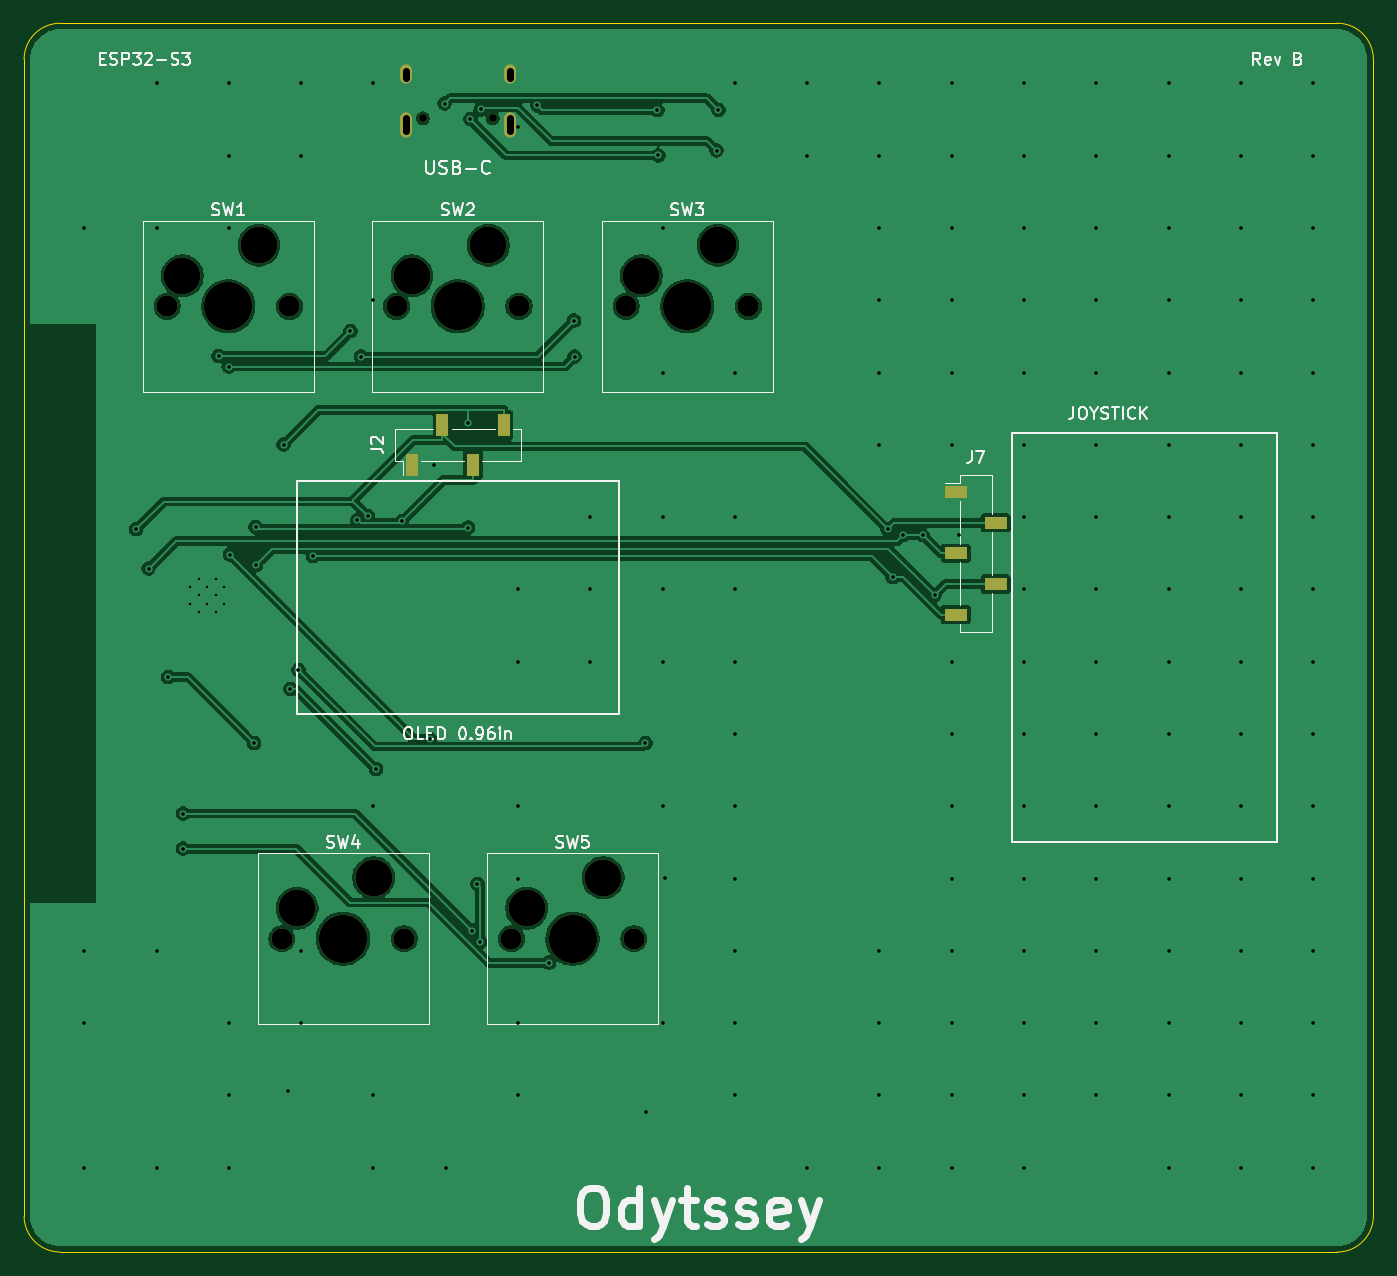
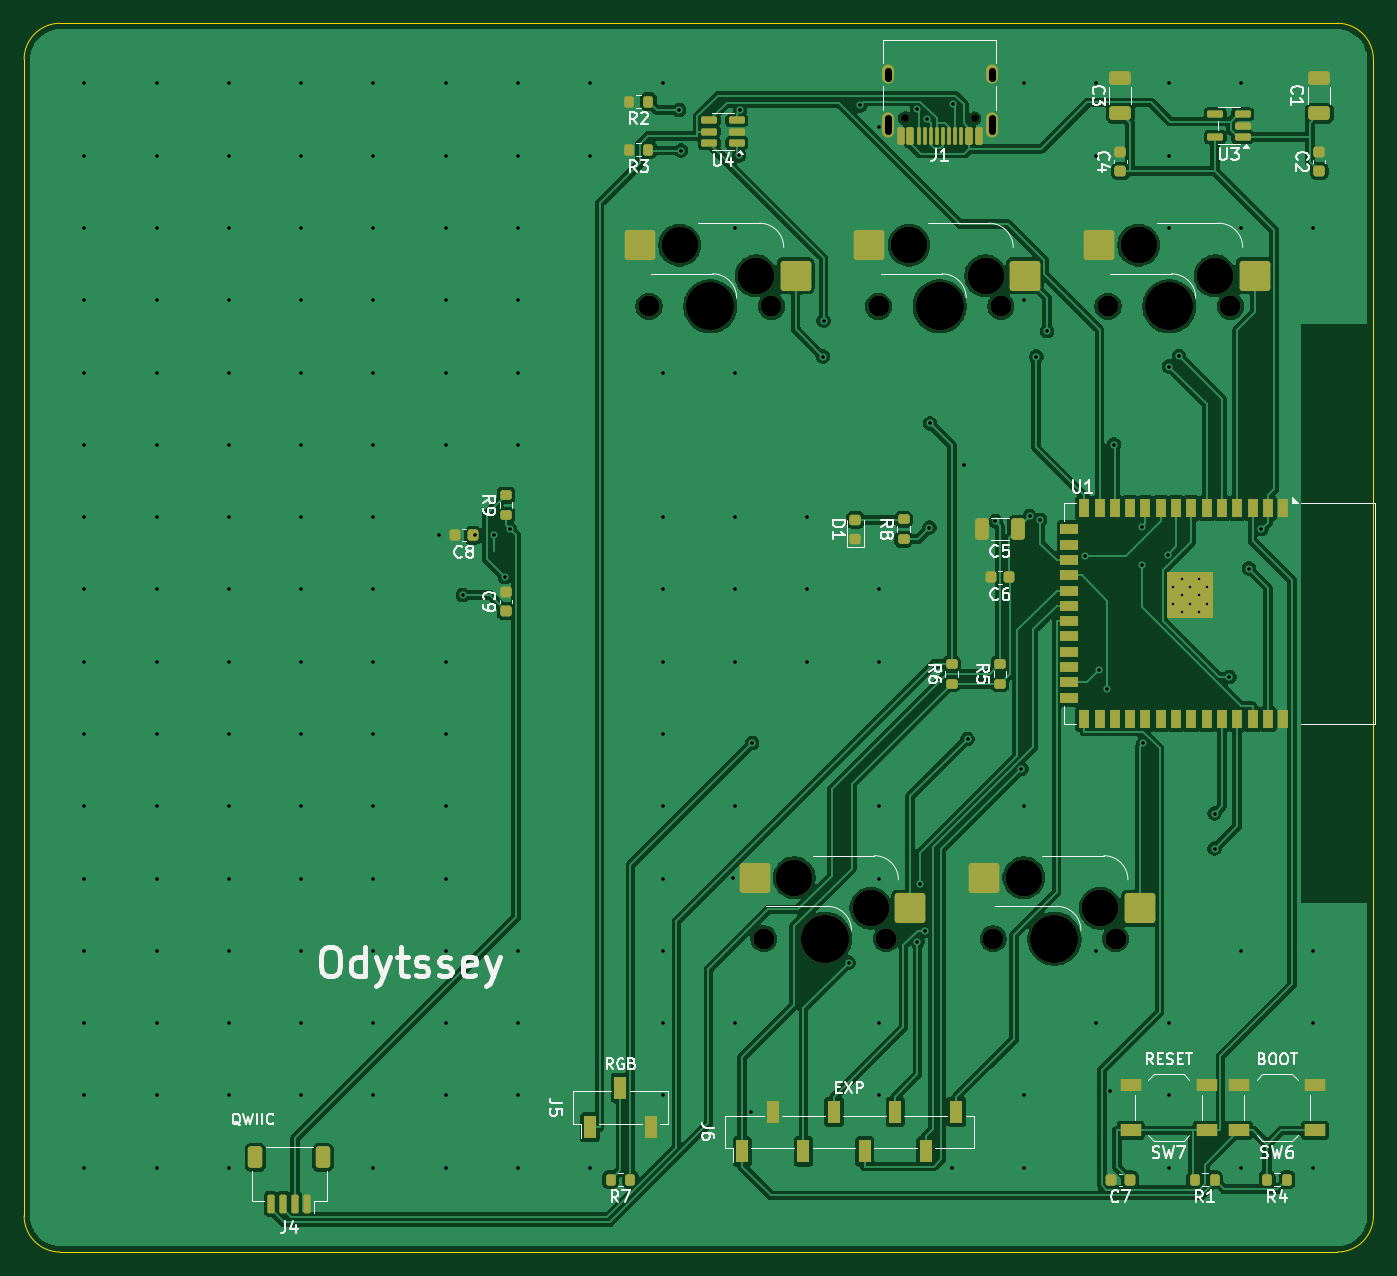
Circuit board: 11 layer files. Board 112.0 x 102.0 mm.
- bottom_copper: OdytsseySwitch-B_Cu.gbr (181334 bytes)
- bottom_mask: OdytsseySwitch-B_Mask.gbr (8274 bytes)
- paste: OdytsseySwitch-B_Paste.gbr (7049 bytes)
- bottom_silk: OdytsseySwitch-B_Silkscreen.gbr (64822 bytes)
- outline: OdytsseySwitch-Edge_Cuts.gbr (991 bytes)
- top_copper: OdytsseySwitch-F_Cu.gbr (98822 bytes)
- top_mask: OdytsseySwitch-F_Mask.gbr (1945 bytes)
- paste: OdytsseySwitch-F_Paste.gbr (786 bytes)
- top_silk: OdytsseySwitch-F_Silkscreen.gbr (37067 bytes)
- drill: OdytsseySwitch-NPTH.drl (927 bytes)
- drill: OdytsseySwitch-PTH.drl (3731 bytes)

=== bottom_copper: OdytsseySwitch-B_Cu.gbr (181334 bytes, source omitted) ===
=== bottom_mask: OdytsseySwitch-B_Mask.gbr (8274 bytes, source omitted) ===
=== paste: OdytsseySwitch-B_Paste.gbr (7049 bytes, source omitted) ===
=== bottom_silk: OdytsseySwitch-B_Silkscreen.gbr (64822 bytes, source omitted) ===
=== outline: OdytsseySwitch-Edge_Cuts.gbr ===
%TF.GenerationSoftware,KiCad,Pcbnew,10.0.5*%
%TF.CreationDate,2026-08-27T09:57:43+09:00*%
%TF.ProjectId,OdytsseySwitch,4f647974-7373-4657-9953-77697463682e,rev?*%
%TF.SameCoordinates,Original*%
%TF.FileFunction,Profile,NP*%
%FSLAX46Y46*%
G04 Gerber Fmt 4.6, Leading zero omitted, Abs format (unit mm)*
G04 Created by KiCad (PCBNEW 10.0.5) date 2026-08-27 09:57:43*
%MOMM*%
%LPD*%
G01*
G04 APERTURE LIST*
%TA.AperFunction,Profile*%
%ADD10C,0.100000*%
%TD*%
G04 APERTURE END LIST*
D10*
X92500000Y-57000000D02*
G75*
G02*
X95500000Y-54000000I3000000J0D01*
G01*
X92500000Y-153000000D02*
X92500000Y-57000000D01*
X95500000Y-54000000D02*
X201500000Y-54000000D01*
X95500000Y-156000000D02*
G75*
G02*
X92500000Y-153000000I0J3000000D01*
G01*
X201500000Y-54000000D02*
G75*
G02*
X204500000Y-57000000I0J-3000000D01*
G01*
X201500000Y-156000000D02*
X95500000Y-156000000D01*
X204500000Y-57000000D02*
X204500000Y-153000000D01*
X204500000Y-153000000D02*
G75*
G02*
X201500000Y-156000000I-3000000J0D01*
G01*
M02*

=== top_copper: OdytsseySwitch-F_Cu.gbr (98822 bytes, source omitted) ===
=== top_mask: OdytsseySwitch-F_Mask.gbr ===
%TF.GenerationSoftware,KiCad,Pcbnew,10.0.5*%
%TF.CreationDate,2026-08-27T09:57:43+09:00*%
%TF.ProjectId,OdytsseySwitch,4f647974-7373-4657-9953-77697463682e,rev?*%
%TF.SameCoordinates,Original*%
%TF.FileFunction,Soldermask,Top*%
%TF.FilePolarity,Negative*%
%FSLAX46Y46*%
G04 Gerber Fmt 4.6, Leading zero omitted, Abs format (unit mm)*
G04 Created by KiCad (PCBNEW 10.0.5) date 2026-08-27 09:57:43*
%MOMM*%
%LPD*%
G01*
G04 APERTURE LIST*
%ADD10R,1.000000X1.900000*%
%ADD11C,1.750000*%
%ADD12C,3.050000*%
%ADD13C,4.000000*%
%ADD14R,1.900000X1.000000*%
%ADD15C,0.650000*%
%ADD16O,1.000000X1.600000*%
%ADD17O,1.000000X2.100000*%
G04 APERTURE END LIST*
D10*
%TO.C,J2*%
X124690000Y-90650000D03*
X127230000Y-87350000D03*
X129770000Y-90650000D03*
X132310000Y-87350000D03*
%TD*%
D11*
%TO.C,SW3*%
X142470000Y-77500000D03*
D12*
X143740000Y-74960000D03*
D13*
X147550000Y-77500000D03*
D12*
X150090000Y-72420000D03*
D11*
X152630000Y-77500000D03*
%TD*%
%TO.C,SW1*%
X104370000Y-77500000D03*
D12*
X105640000Y-74960000D03*
D13*
X109450000Y-77500000D03*
D12*
X111990000Y-72420000D03*
D11*
X114530000Y-77500000D03*
%TD*%
%TO.C,SW5*%
X132945000Y-130000000D03*
D12*
X134215000Y-127460000D03*
D13*
X138025000Y-130000000D03*
D12*
X140565000Y-124920000D03*
D11*
X143105000Y-130000000D03*
%TD*%
%TO.C,SW2*%
X123420000Y-77500000D03*
D12*
X124690000Y-74960000D03*
D13*
X128500000Y-77500000D03*
D12*
X131040000Y-72420000D03*
D11*
X133580000Y-77500000D03*
%TD*%
%TO.C,SW4*%
X113895000Y-130000000D03*
D12*
X115165000Y-127460000D03*
D13*
X118975000Y-130000000D03*
D12*
X121515000Y-124920000D03*
D11*
X124055000Y-130000000D03*
%TD*%
D14*
%TO.C,J7*%
X169850000Y-92920000D03*
X173150000Y-95460000D03*
X169850000Y-98000000D03*
X173150000Y-100540000D03*
X169850000Y-103080000D03*
%TD*%
D15*
%TO.C,J1*%
X125610000Y-61899999D03*
X131389999Y-61900000D03*
D16*
X124180000Y-58250000D03*
D17*
X124180000Y-62429999D03*
D16*
X132820000Y-58250001D03*
D17*
X132820000Y-62430000D03*
%TD*%
M02*

=== paste: OdytsseySwitch-F_Paste.gbr ===
%TF.GenerationSoftware,KiCad,Pcbnew,10.0.5*%
%TF.CreationDate,2026-08-27T09:57:43+09:00*%
%TF.ProjectId,OdytsseySwitch,4f647974-7373-4657-9953-77697463682e,rev?*%
%TF.SameCoordinates,Original*%
%TF.FileFunction,Paste,Top*%
%TF.FilePolarity,Positive*%
%FSLAX46Y46*%
G04 Gerber Fmt 4.6, Leading zero omitted, Abs format (unit mm)*
G04 Created by KiCad (PCBNEW 10.0.5) date 2026-08-27 09:57:43*
%MOMM*%
%LPD*%
G01*
G04 APERTURE LIST*
%ADD10R,1.000000X1.900000*%
%ADD11R,1.900000X1.000000*%
G04 APERTURE END LIST*
D10*
%TO.C,J2*%
X124690000Y-90650000D03*
X127230000Y-87350000D03*
X129770000Y-90650000D03*
X132310000Y-87350000D03*
%TD*%
D11*
%TO.C,J7*%
X169850000Y-92920000D03*
X173150000Y-95460000D03*
X169850000Y-98000000D03*
X173150000Y-100540000D03*
X169850000Y-103080000D03*
%TD*%
M02*

=== top_silk: OdytsseySwitch-F_Silkscreen.gbr (37067 bytes, source omitted) ===
=== drill: OdytsseySwitch-NPTH.drl ===
M48
; DRILL file KiCad 10.0.5 date 2026-08-27T09:57:44
; FORMAT={-:-/ absolute / metric / decimal}
; #@! TF.CreationDate,2026-08-27T09:57:44+09:00
; #@! TF.GenerationSoftware,Kicad,Pcbnew,10.0.5
; #@! TF.FileFunction,NonPlated,1,2,NPTH
FMAT,2
METRIC
; #@! TA.AperFunction,NonPlated,NPTH,ComponentDrill
T1C0.650
; #@! TA.AperFunction,NonPlated,NPTH,ComponentDrill
T2C1.750
; #@! TA.AperFunction,NonPlated,NPTH,ComponentDrill
T3C3.050
; #@! TA.AperFunction,NonPlated,NPTH,ComponentDrill
T4C4.000
%
G90
G05
T1
X125.61Y-61.9
X131.39Y-61.9
T2
X104.37Y-77.5
X113.895Y-130.0
X114.53Y-77.5
X123.42Y-77.5
X124.055Y-130.0
X132.945Y-130.0
X133.58Y-77.5
X142.47Y-77.5
X143.105Y-130.0
X152.63Y-77.5
T3
X105.64Y-74.96
X111.99Y-72.42
X115.165Y-127.46
X121.515Y-124.92
X124.69Y-74.96
X131.04Y-72.42
X134.215Y-127.46
X140.565Y-124.92
X143.74Y-74.96
X150.09Y-72.42
T4
X109.45Y-77.5
X118.975Y-130.0
X128.5Y-77.5
X138.025Y-130.0
X147.55Y-77.5
M30

=== drill: OdytsseySwitch-PTH.drl ===
M48
; DRILL file KiCad 10.0.5 date 2026-08-27T09:57:44
; FORMAT={-:-/ absolute / metric / decimal}
; #@! TF.CreationDate,2026-08-27T09:57:44+09:00
; #@! TF.GenerationSoftware,Kicad,Pcbnew,10.0.5
; #@! TF.FileFunction,Plated,1,2,PTH
FMAT,2
METRIC
; #@! TA.AperFunction,Plated,PTH,ComponentDrill
T1C0.200
; #@! TA.AperFunction,Plated,PTH,ViaDrill
T2C0.300
; #@! TA.AperFunction,Plated,PTH,ComponentDrill
T3C0.600
%
G90
G05
T1
X106.31Y-100.8
X106.31Y-102.2
X107.01Y-100.1
X107.01Y-101.5
X107.01Y-102.9
X107.71Y-100.8
X107.71Y-102.2
X108.41Y-100.1
X108.41Y-101.5
X108.41Y-102.9
X109.11Y-100.8
X109.11Y-102.2
T2
X97.5Y-71.0
X97.5Y-131.0
X97.5Y-137.0
X97.5Y-149.0
X101.794Y-95.989
X102.836Y-99.262
X103.5Y-59.0
X103.5Y-71.0
X103.5Y-131.0
X103.5Y-149.0
X104.454Y-108.27
X105.687Y-119.6
X105.687Y-122.52
X108.64Y-81.64
X109.486Y-82.495
X109.5Y-59.0
X109.5Y-65.0
X109.5Y-71.0
X109.5Y-137.0
X109.5Y-143.0
X109.5Y-149.0
X109.571Y-98.102
X111.593Y-113.761
X111.709Y-95.806
X111.746Y-98.969
X114.049Y-88.979
X114.38Y-142.596
X114.598Y-109.244
X115.261Y-107.698
X115.5Y-59.0
X115.5Y-65.0
X115.5Y-131.0
X115.5Y-137.0
X116.461Y-98.227
X119.587Y-79.558
X120.162Y-95.222
X120.485Y-81.674
X121.03Y-94.901
X121.5Y-59.0
X121.5Y-77.0
X121.5Y-119.0
X121.5Y-143.0
X121.5Y-149.0
X121.713Y-115.896
X123.869Y-95.332
X126.191Y-113.412
X126.49Y-90.65
X127.403Y-60.664
X127.5Y-149.0
X129.309Y-87.211
X129.362Y-95.863
X129.538Y-61.964
X129.715Y-129.315
X130.124Y-125.44
X130.354Y-130.253
X130.397Y-61.159
X133.5Y-101.0
X133.5Y-107.0
X133.5Y-119.0
X133.5Y-125.0
X133.5Y-137.0
X133.5Y-143.0
X133.532Y-62.617
X135.11Y-60.823
X136.056Y-131.984
X138.141Y-78.694
X138.198Y-81.671
X139.5Y-95.0
X139.5Y-101.0
X139.5Y-107.0
X144.072Y-113.76
X144.15Y-144.35
X145.074Y-61.224
X145.147Y-64.965
X145.5Y-71.0
X145.5Y-83.0
X145.5Y-95.0
X145.5Y-101.0
X145.5Y-107.0
X145.5Y-119.0
X145.5Y-137.0
X145.667Y-124.92
X149.978Y-64.565
X150.134Y-61.2
X151.5Y-59.0
X151.5Y-83.0
X151.5Y-95.0
X151.5Y-101.0
X151.5Y-107.0
X151.5Y-113.0
X151.5Y-119.0
X151.5Y-125.0
X151.5Y-131.0
X151.5Y-137.0
X151.5Y-143.0
X157.5Y-59.0
X157.5Y-65.0
X157.5Y-149.0
X163.5Y-59.0
X163.5Y-65.0
X163.5Y-71.0
X163.5Y-77.0
X163.5Y-83.0
X163.5Y-89.0
X163.5Y-131.0
X163.5Y-137.0
X163.5Y-143.0
X163.5Y-149.0
X164.185Y-96.0
X164.603Y-99.973
X165.472Y-96.485
X167.083Y-96.485
X168.078Y-101.468
X169.5Y-59.0
X169.5Y-65.0
X169.5Y-71.0
X169.5Y-77.0
X169.5Y-83.0
X169.5Y-89.0
X169.5Y-107.0
X169.5Y-113.0
X169.5Y-119.0
X169.5Y-125.0
X169.5Y-131.0
X169.5Y-137.0
X169.5Y-143.0
X169.5Y-149.0
X170.088Y-96.5
X175.5Y-59.0
X175.5Y-65.0
X175.5Y-71.0
X175.5Y-77.0
X175.5Y-83.0
X175.5Y-89.0
X175.5Y-95.0
X175.5Y-101.0
X175.5Y-107.0
X175.5Y-113.0
X175.5Y-119.0
X175.5Y-125.0
X175.5Y-131.0
X175.5Y-137.0
X175.5Y-143.0
X175.5Y-149.0
X181.5Y-59.0
X181.5Y-65.0
X181.5Y-71.0
X181.5Y-77.0
X181.5Y-83.0
X181.5Y-89.0
X181.5Y-95.0
X181.5Y-101.0
X181.5Y-107.0
X181.5Y-113.0
X181.5Y-119.0
X181.5Y-125.0
X181.5Y-131.0
X181.5Y-137.0
X181.5Y-143.0
X187.5Y-59.0
X187.5Y-65.0
X187.5Y-71.0
X187.5Y-77.0
X187.5Y-83.0
X187.5Y-89.0
X187.5Y-95.0
X187.5Y-101.0
X187.5Y-107.0
X187.5Y-113.0
X187.5Y-119.0
X187.5Y-125.0
X187.5Y-131.0
X187.5Y-137.0
X187.5Y-143.0
X187.5Y-149.0
X193.5Y-59.0
X193.5Y-65.0
X193.5Y-71.0
X193.5Y-77.0
X193.5Y-83.0
X193.5Y-89.0
X193.5Y-95.0
X193.5Y-101.0
X193.5Y-107.0
X193.5Y-113.0
X193.5Y-119.0
X193.5Y-125.0
X193.5Y-131.0
X193.5Y-137.0
X193.5Y-143.0
X193.5Y-149.0
X199.5Y-59.0
X199.5Y-65.0
X199.5Y-71.0
X199.5Y-77.0
X199.5Y-83.0
X199.5Y-89.0
X199.5Y-95.0
X199.5Y-101.0
X199.5Y-107.0
X199.5Y-113.0
X199.5Y-119.0
X199.5Y-125.0
X199.5Y-131.0
X199.5Y-137.0
X199.5Y-143.0
X199.5Y-149.0
T3
X124.18Y-57.95G85X124.18Y-58.55
G05
X124.18Y-61.88G85X124.18Y-62.98
G05
X132.82Y-57.95G85X132.82Y-58.55
G05
X132.82Y-61.88G85X132.82Y-62.98
G05
M30
